Labelled photos from "NH_HAZE_QMDST_v1_train256", an image-classification folder in ppt1303/Q_MDST_DeHaze. The possible labels are: clear, haze.

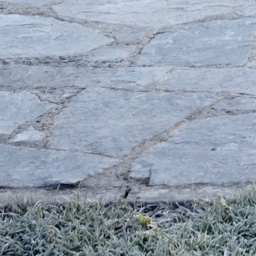
Label: clear

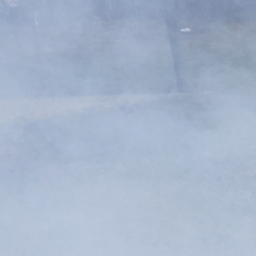
Label: haze

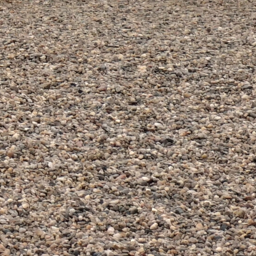
Label: clear

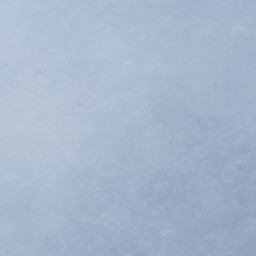
Label: haze

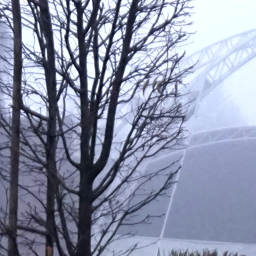
Label: clear

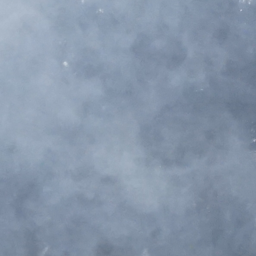
Label: haze
